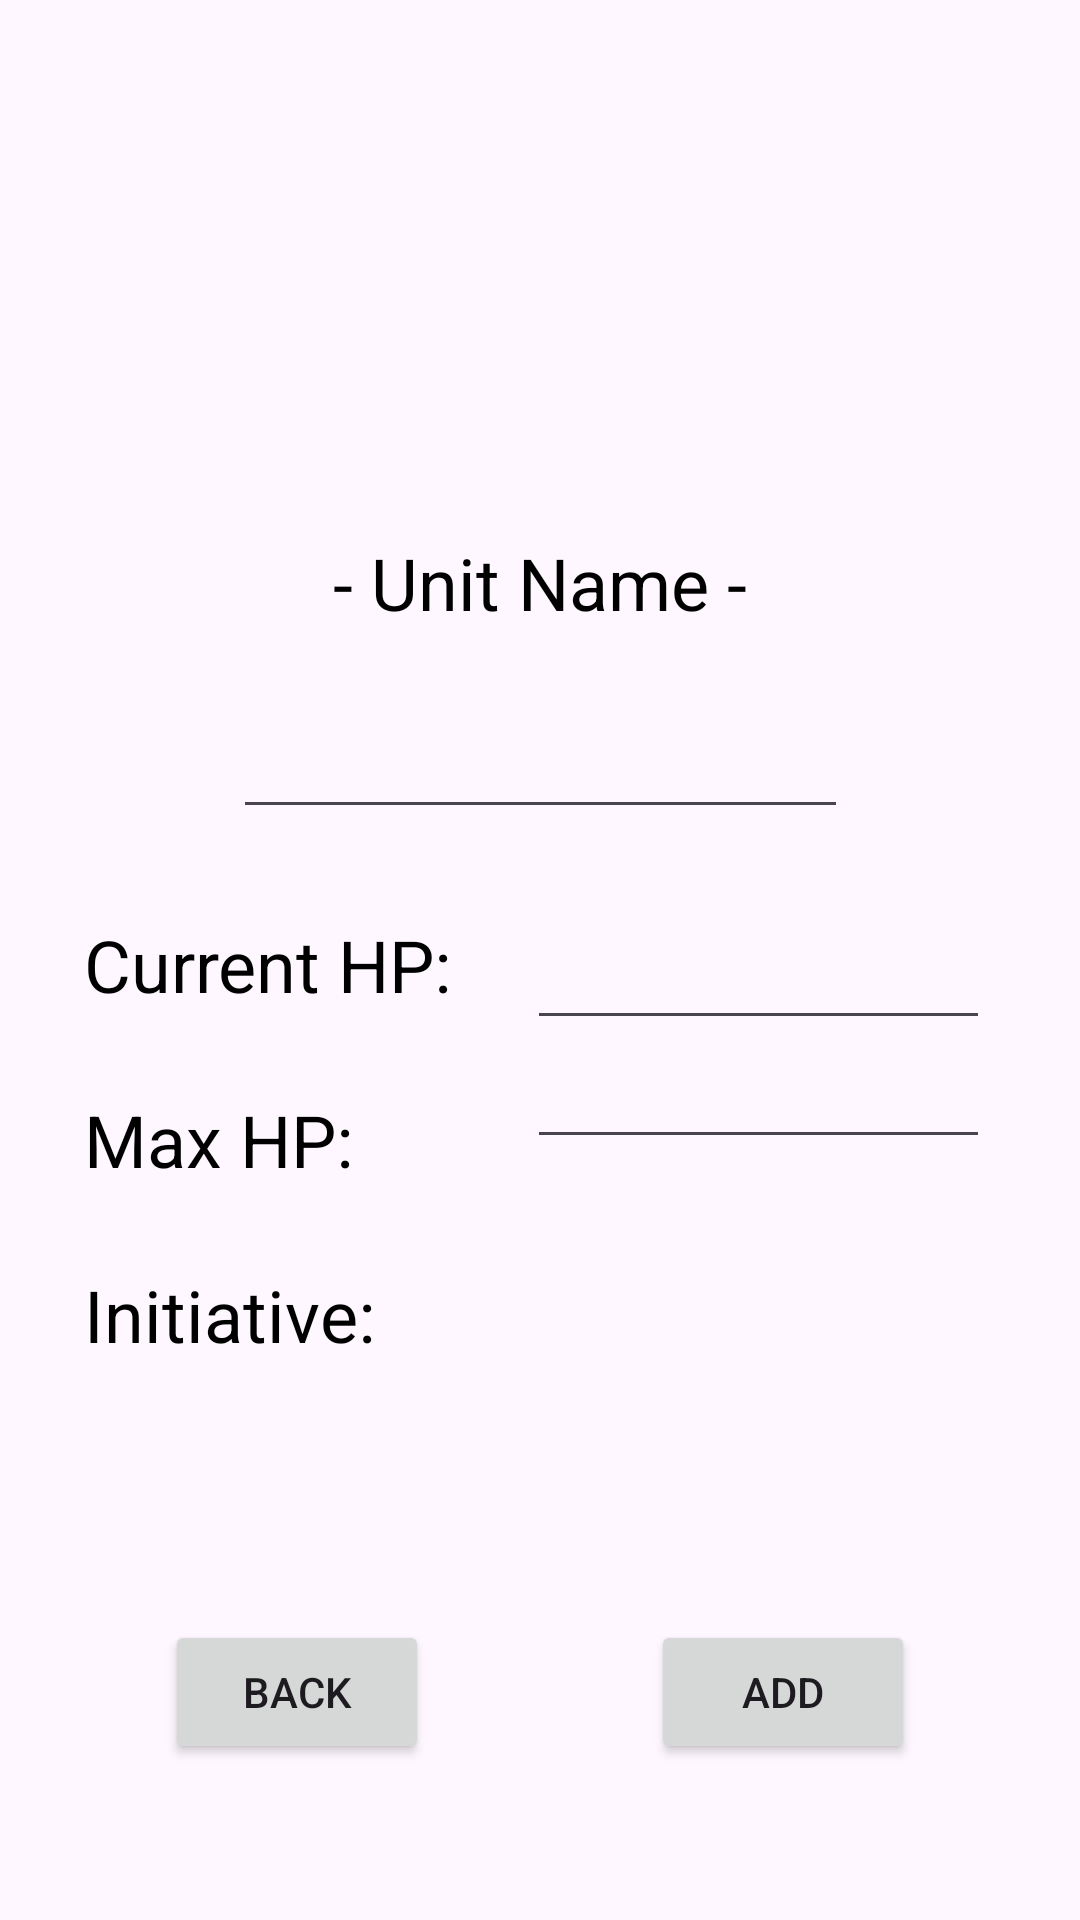

Layout XML and referenced resources for this Android screen:
<!-- AndroidManifest.xml: application theme Theme.TtrpgManager -->
<!-- res/layout/activity_add_unit.xml -->
<?xml version="1.0" encoding="utf-8"?>
<androidx.constraintlayout.widget.ConstraintLayout xmlns:android="http://schemas.android.com/apk/res/android"
    xmlns:app="http://schemas.android.com/apk/res-auto"
    xmlns:tools="http://schemas.android.com/tools"
    android:layout_width="match_parent"
    android:layout_height="match_parent"
    tools:context=".AddUnit">

    <EditText
        android:id="@+id/et_au_unitName"
        android:layout_width="205dp"
        android:layout_height="50dp"
        android:layout_marginTop="16dp"
        android:ems="10"
        android:inputType="text"
        android:textAlignment="center"
        android:textColor="#000000"
        android:textColorHint="#000000"
        android:textColorLink="#000000"
        android:textSize="24sp"
        app:layout_constraintEnd_toEndOf="parent"
        app:layout_constraintStart_toStartOf="parent"
        app:layout_constraintTop_toBottomOf="@+id/textview" />

    <EditText
        android:id="@+id/et_au_maxHP"
        android:layout_width="0dp"
        android:layout_height="53dp"
        android:layout_marginTop="53dp"
        android:layout_marginEnd="30dp"
        android:layout_marginBottom="53dp"
        android:ems="10"
        android:inputType="text"
        android:textAlignment="center"
        android:textColor="#000000"
        android:textColorHint="#000000"
        android:textColorLink="#000000"
        android:textSize="24sp"
        app:layout_constraintBottom_toBottomOf="@+id/et_au_initiative"
        app:layout_constraintEnd_toEndOf="parent"
        app:layout_constraintStart_toEndOf="@+id/textView11"
        app:layout_constraintTop_toTopOf="@+id/et_au_curHP" />

    <EditText
        android:id="@+id/et_au_curHP"
        android:layout_width="0dp"
        android:layout_height="53dp"
        android:layout_marginEnd="30dp"
        android:ems="10"
        android:inputType="text"
        android:textAlignment="center"
        android:textColor="#000000"
        android:textColorHint="#000000"
        android:textColorLink="#000000"
        android:textSize="24sp"
        app:layout_constraintBottom_toBottomOf="parent"
        app:layout_constraintEnd_toEndOf="parent"
        app:layout_constraintStart_toEndOf="@+id/textView13"
        app:layout_constraintTop_toTopOf="parent" />

    <TextView
        android:id="@+id/textview"
        android:layout_width="wrap_content"
        android:layout_height="wrap_content"
        android:layout_marginTop="178dp"
        android:text="- Unit Name -"
        android:textColor="@color/black"
        android:textSize="24sp"
        app:layout_constraintEnd_toEndOf="parent"
        app:layout_constraintStart_toStartOf="parent"
        app:layout_constraintTop_toTopOf="parent" />

    <TextView
        android:id="@+id/textView11"
        android:layout_width="wrap_content"
        android:layout_height="wrap_content"
        android:layout_marginStart="28dp"
        android:layout_marginTop="26dp"
        android:layout_marginEnd="58dp"
        android:text="Max HP:"
        android:textColor="#000000"
        android:textSize="24sp"
        app:layout_constraintEnd_toStartOf="@+id/et_au_maxHP"
        app:layout_constraintStart_toStartOf="parent"
        app:layout_constraintTop_toBottomOf="@+id/textView13" />

    <EditText
        android:id="@+id/et_au_initiative"
        android:layout_width="0dp"
        android:layout_height="53dp"
        android:layout_marginTop="235dp"
        android:layout_marginEnd="30dp"
        android:layout_marginBottom="233dp"
        android:ems="10"
        android:inputType="text"
        android:textAlignment="center"
        android:textColor="#000000"
        android:textColorHint="#000000"
        android:textColorLink="#000000"
        android:textSize="24sp"
        app:layout_constraintBottom_toBottomOf="parent"
        app:layout_constraintEnd_toEndOf="parent"
        app:layout_constraintStart_toEndOf="@+id/textView12"
        app:layout_constraintTop_toBottomOf="@+id/textview" />

    <TextView
        android:id="@+id/textView12"
        android:layout_width="wrap_content"
        android:layout_height="wrap_content"
        android:layout_marginStart="28dp"
        android:layout_marginTop="26dp"
        android:layout_marginEnd="52dp"
        android:text="Initiative:"
        android:textColor="#000000"
        android:textSize="24sp"
        app:layout_constraintEnd_toStartOf="@+id/et_au_initiative"
        app:layout_constraintStart_toStartOf="parent"
        app:layout_constraintTop_toBottomOf="@+id/textView11" />

    <TextView
        android:id="@+id/textView13"
        android:layout_width="wrap_content"
        android:layout_height="wrap_content"
        android:layout_marginStart="28dp"
        android:layout_marginEnd="25dp"
        android:text="Current HP:"
        android:textColor="#000000"
        android:textSize="24sp"
        app:layout_constraintBaseline_toBaselineOf="@+id/et_au_curHP"
        app:layout_constraintEnd_toStartOf="@+id/et_au_curHP"
        app:layout_constraintStart_toStartOf="parent" />

    <Button
        android:id="@+id/btn_au_add"
        android:layout_width="wrap_content"
        android:layout_height="wrap_content"
        android:layout_marginBottom="52dp"
        android:text="Add"
        app:layout_constraintBottom_toBottomOf="parent"
        app:layout_constraintEnd_toEndOf="parent"
        app:layout_constraintStart_toEndOf="@+id/btn_au_back" />

    <Button
        android:id="@+id/btn_au_back"
        android:layout_width="wrap_content"
        android:layout_height="wrap_content"
        android:layout_marginEnd="19dp"
        android:layout_marginBottom="52dp"
        android:text="back"
        app:layout_constraintBottom_toBottomOf="parent"
        app:layout_constraintEnd_toStartOf="@+id/btn_au_add"
        app:layout_constraintStart_toStartOf="parent" />

</androidx.constraintlayout.widget.ConstraintLayout>
<!-- resources referenced by this layout -->
<resources>
  <style name="Theme.TtrpgManager" parent="Base.Theme.TtrpgManager" />
  <style name="Base.Theme.TtrpgManager" parent="Theme.Material3.DayNight.NoActionBar">
          
          
      </style>
  <!-- not gathered from this repository: default colours our renderer supplied (Android Studio template values) -->
  <color name="black">#FF000000</color>
</resources>
